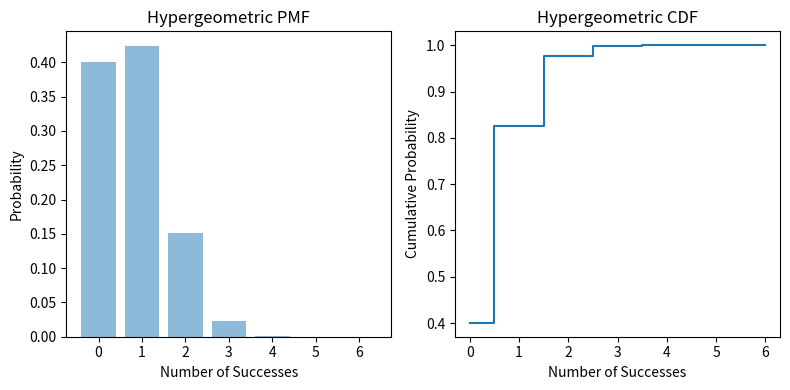

Generate this figure with matplotlib:
import numpy as np
import matplotlib.pyplot as plt
from scipy.stats import hypergeom

# Parameters
N = 45  # Population size
n = 6   # Number of draws
K = 6  # Number of success states in the population

# Define the hypergeometric distribution
rv = hypergeom(N, K, n)

# Calculate the probabilities for each possible outcome
x = np.arange(0, n + 1)
pmf = rv.pmf(x)
cdf = rv.cdf(x)  # Calculate the cumulative distribution function (CDF)

# Create a subplot with two plots side by side
fig, axs = plt.subplots(1, 2, figsize=(8, 4))

# Plot the probability mass function (PMF)
axs[0].bar(x, pmf, align='center', alpha=0.5)
axs[0].set_xticks(x)
axs[0].set_xlabel("Number of Successes")
axs[0].set_ylabel("Probability")
axs[0].set_title("Hypergeometric PMF")
# # log scale
# axs[0].set_yscale('log')

# Plot the cumulative distribution function (CDF)
axs[1].step(x, cdf, where='mid')
axs[1].set_xticks(x)
axs[1].set_xlabel("Number of Successes")
axs[1].set_ylabel("Cumulative Probability")
axs[1].set_title("Hypergeometric CDF")

plt.tight_layout()
plt.show()

